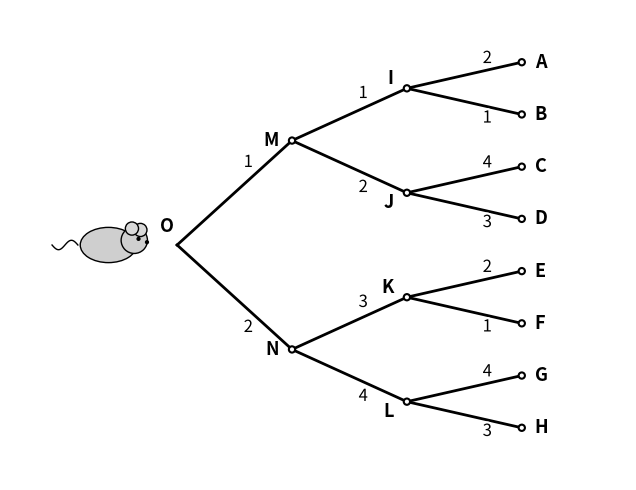

Write the Python code that produced this figure.
# dp_maze_tree_3stages_labeled.py
# Binary “maze-like” branching figure with edge rewards,
# labeled leaves A–H and internal nodes I–O.

import numpy as np
import matplotlib.pyplot as plt
from matplotlib.patches import Circle, Ellipse
import matplotlib.patheffects as pe


def draw_mouse(ax, x, y, s=0.35):
    body = Ellipse((x, y), width=1.2*s, height=0.75*s,
                   facecolor="#cfcfcf", edgecolor="black", lw=1, zorder=3)
    head = Circle((x + 0.55*s, y + 0.10*s), radius=0.28*s,
                  facecolor="#cfcfcf", edgecolor="black", lw=1, zorder=3)
    ear1 = Circle((x + 0.68*s, y + 0.32*s), radius=0.14*s,
                  facecolor="#d9d9d9", edgecolor="black", lw=1, zorder=3)
    ear2 = Circle((x + 0.50*s, y + 0.35*s), radius=0.14*s,
                  facecolor="#d9d9d9", edgecolor="black", lw=1, zorder=3)
    eye = Circle((x + 0.64*s, y + 0.13*s), radius=0.03*s,
                 facecolor="black", edgecolor="black", zorder=4)
    nose = Circle((x + 0.82*s, y + 0.06*s), radius=0.03*s,
                  facecolor="black", edgecolor="black", zorder=4)

    for p in (body, head, ear1, ear2, eye, nose):
        ax.add_patch(p)

    t = np.linspace(0, 1, 60)
    tail_x = x - 0.65*s - 0.55*s*t
    tail_y = y + 0.10*s*np.sin(2*np.pi*t)
    ax.plot(tail_x, tail_y, color="black", lw=1, zorder=2)


def edge_label_aligned(ax, x0, y0, x1, y1, text, x_label, dy=0.25, fontsize=12):
    if x1 == x0:
        t = 0.5
    else:
        t = (x_label - x0) / (x1 - x0)
    t = float(np.clip(t, 0.05, 0.95))

    y_on_edge = y0 + t * (y1 - y0)
    sign = 1.0 if (y1 - y0) >= 0 else -1.0
    y_text = y_on_edge + sign * dy

    txt = ax.text(x_label, y_text, str(text),
                  ha="center", va="center",
                  fontsize=fontsize, color="black", zorder=5)
    txt.set_path_effects([pe.withStroke(linewidth=3, foreground="white")])
    return txt


def make_dp_maze(save_path="dp_maze_tree_3stages_internal_nodes_labeled_type0.pdf",
                 show=True, include_mouse=True):

    # Rewards
    r1 = [1, 2]
    r2 = [1, 2, 3, 4]
    r3 = [2, 1, 4, 3, 2, 1, 4, 3]

    leaf_labels = list("ABCDEFGH")

    depth = 3
    x_gap = 2.2
    ys_leaf = np.linspace(3.5, -3.5, 2**depth)

    # Node positions
    pos = {}
    for i in range(2**depth):
        pos[(depth, i)] = (depth * x_gap, float(ys_leaf[i]))
    for d in range(depth - 1, -1, -1):
        for i in range(2**d):
            y = (pos[(d + 1, 2*i)][1] + pos[(d + 1, 2*i + 1)][1]) / 2
            pos[(d, i)] = (d * x_gap, y)

    fig, ax = plt.subplots(figsize=(12, 5))

    LABEL_ALPHA = [0.62, 0.62, 0.70]
    LABEL_DY    = [0.34, 0.28, 0.22]

    stage_x = []
    for d in range(depth):
        x0 = d * x_gap
        x1 = (d + 1) * x_gap
        stage_x.append(x0 + LABEL_ALPHA[d] * (x1 - x0))

    # Draw edges and edge rewards
    for child in [0, 1]:
        x0, y0 = pos[(0, 0)]
        x1, y1 = pos[(1, child)]
        ax.plot([x0, x1], [y0, y1], color="black", lw=2)
        edge_label_aligned(ax, x0, y0, x1, y1,
                           r1[child], stage_x[0], dy=LABEL_DY[0])

    for parent in [0, 1]:
        for j in [0, 1]:
            child = 2 * parent + j
            x0, y0 = pos[(1, parent)]
            x1, y1 = pos[(2, child)]
            ax.plot([x0, x1], [y0, y1], color="black", lw=2)
            edge_label_aligned(ax, x0, y0, x1, y1,
                               r2[2 * parent + j],
                               stage_x[1], dy=LABEL_DY[1])

    for parent in range(4):
        for j in [0, 1]:
            leaf = 2 * parent + j
            x0, y0 = pos[(2, parent)]
            x1, y1 = pos[(3, leaf)]
            ax.plot([x0, x1], [y0, y1], color="black", lw=2)
            edge_label_aligned(ax, x0, y0, x1, y1,
                               r3[leaf],
                               stage_x[2], dy=LABEL_DY[2])

    # Draw node dots (excluding root)
    for (d, i), (x, y) in pos.items():
        if d == 0:
            continue
        ax.add_patch(Circle((x, y), radius=0.06,
                            facecolor="white",
                            edgecolor="black",
                            lw=1.5, zorder=2))

    # Mouse
    x_root, y_root = pos[(0, 0)]
    if include_mouse:
        s = 0.9
        clearance = 0.55
        rightmost_mouse = 0.85 * s
        mouse_x = x_root - (rightmost_mouse + clearance)
        draw_mouse(ax, mouse_x, y_root, s=s)

    # Leaf labels A–H
    for i, lab in enumerate(leaf_labels):
        x, y = pos[(3, i)]
        ax.text(x + 0.25, y, lab,
                ha="left", va="center",
                fontsize=13, fontweight="bold", zorder=6)

    # Internal node labels with offsets
    internal_labels = {
        (2, 0): "I",
        (2, 1): "J",
        (2, 2): "K",
        (2, 3): "L",
        (1, 0): "M",
        (1, 1): "N",
        (0, 0): "O",
    }

    dy_small = 0.18    # ~ one quarter of label height
    dx_root  = 0.18
    dy_root  = 0.35

    for (d, i), lab in internal_labels.items():
        x, y = pos[(d, i)]
        dx, dy = 0.0, 0.0

        if lab in ("I", "K"):
            dy = dy_small
        if lab in ("J", "L"):
            dy = -dy_small
        if lab == "O":
            dx = dx_root
            dy = dy_root

        ax.text(x - 0.25 + dx, y + dy, lab,
                ha="right", va="center",
                fontsize=13, fontweight="bold", zorder=7)

    ax.set_aspect("equal")
    ax.axis("off")
    ax.set_xlim(-3.2, depth * x_gap + 2.0)
    ax.set_ylim(min(ys_leaf) - 1.0, max(ys_leaf) + 1.0)

    plt.tight_layout()
    plt.savefig(save_path, dpi=200, bbox_inches="tight")
    if show:
        plt.show()
    plt.close(fig)


if __name__ == "__main__":
    make_dp_maze(show=True, include_mouse=True)
